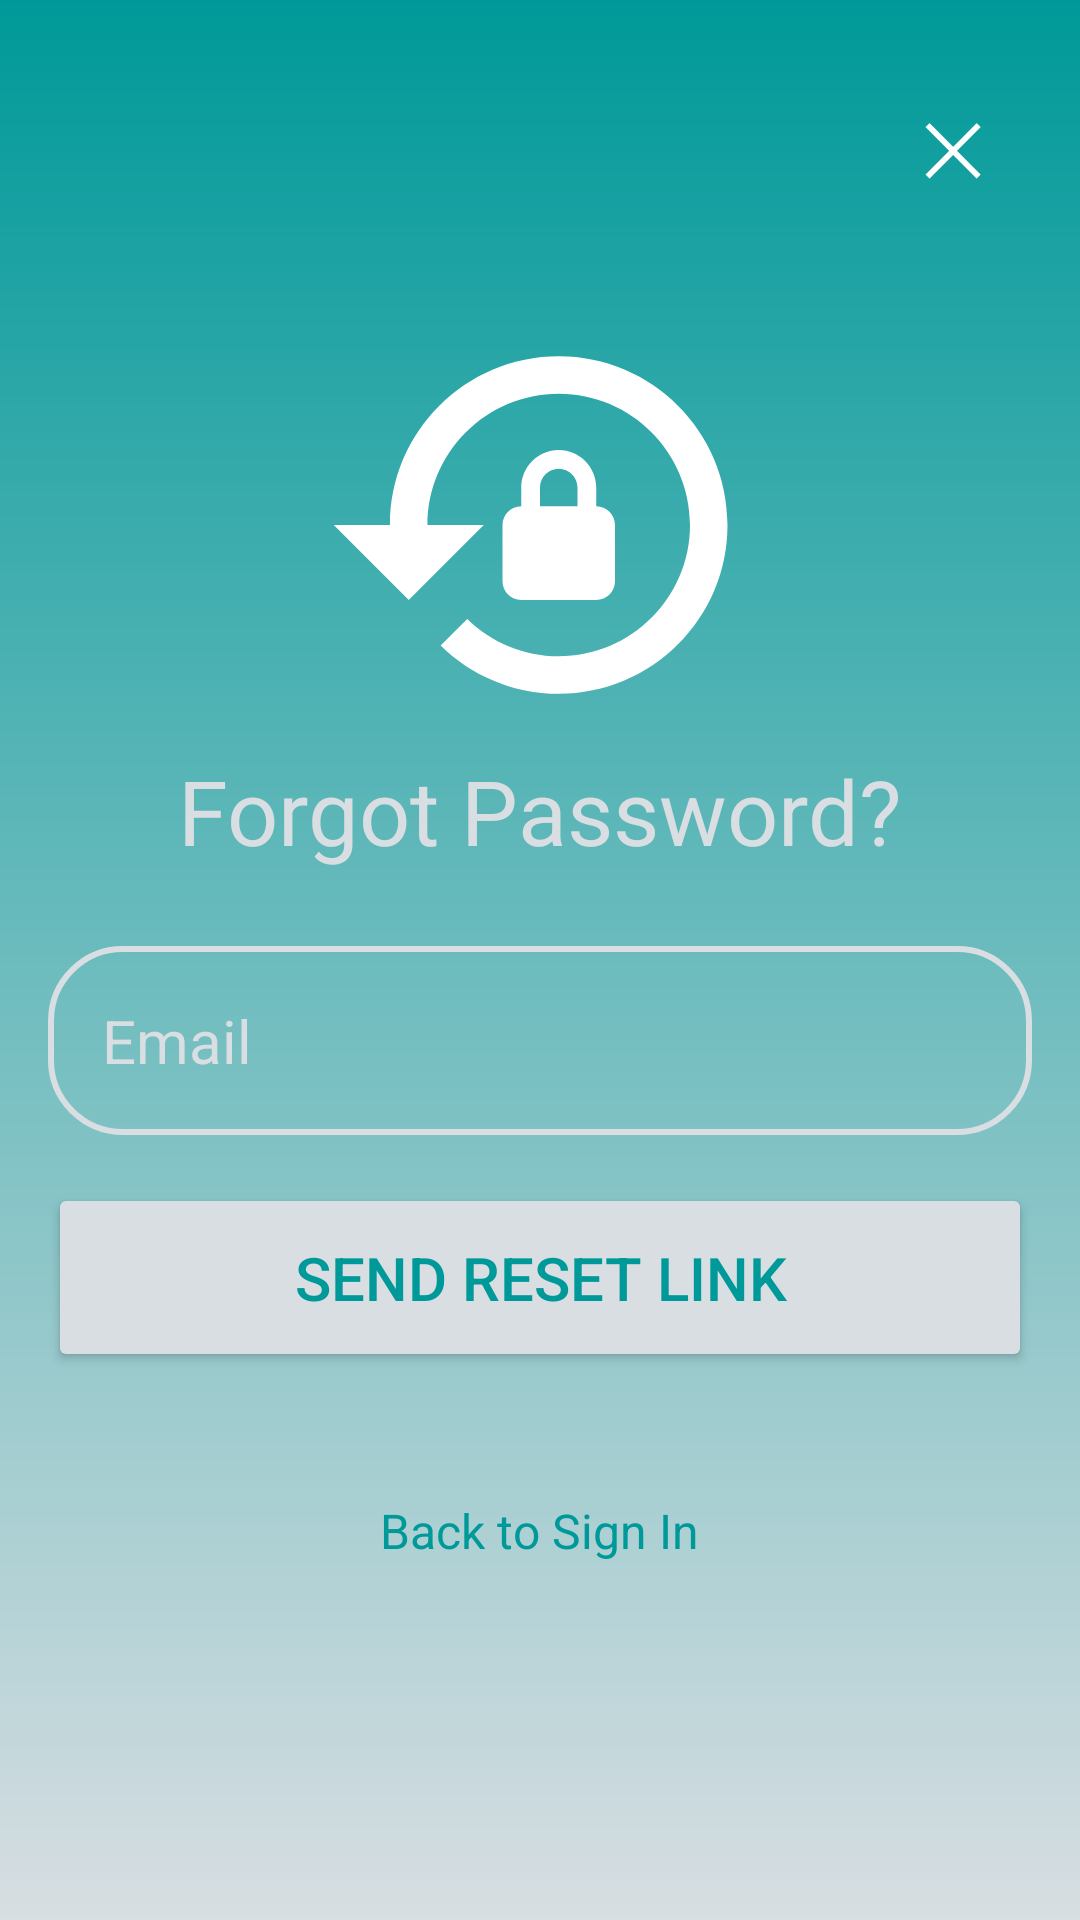

This screen was rendered from an Android layout file. Write that file and the resources it references.
<!-- AndroidManifest.xml: application theme Theme.B07Fall2024 -->
<!-- res/layout/activity_forgot_password.xml -->
<?xml version="1.0" encoding="utf-8"?>
<androidx.constraintlayout.widget.ConstraintLayout xmlns:android="http://schemas.android.com/apk/res/android"
    xmlns:app="http://schemas.android.com/apk/res-auto"
    xmlns:tools="http://schemas.android.com/tools"
    android:layout_width="match_parent"
    android:layout_height="match_parent"
    android:background="@drawable/login_background"
    android:layout_gravity="center"
    android:padding="16dp"
    tools:context=".ForgotPasswordActivity">
    >
    <TextView
        android:id="@+id/close_text"
        android:layout_width="wrap_content"
        android:layout_height="wrap_content"
        android:text="✕"
        android:textSize="24sp"
        app:layout_constraintTop_toTopOf="parent"
        app:layout_constraintEnd_toEndOf="parent"
        android:layout_margin="16dp"
        android:textColor="#FFFFFF"
        android:clickable="true" />

    <LinearLayout
        android:layout_width="match_parent"
        android:layout_height="wrap_content"
        android:gravity="center"
        android:orientation="vertical"
        app:layout_constraintBottom_toBottomOf="parent"
        app:layout_constraintEnd_toEndOf="parent"
        app:layout_constraintHorizontal_bias="0.0"
        app:layout_constraintStart_toStartOf="parent"
        app:layout_constraintTop_toTopOf="parent"
        app:layout_constraintVertical_bias="0.498">

        <ImageView
            android:layout_width="150dp"
            android:layout_height="150dp"
            android:src="@drawable/icon_lock_reset" />

        <TextView
            android:layout_width="wrap_content"
            android:layout_height="wrap_content"
            android:text="Forgot Password?"
            android:textColor="@color/white"
            android:textSize="30sp" />

        <EditText
            android:id="@+id/email_input"
            android:layout_width="match_parent"
            android:layout_height="wrap_content"
            android:layout_marginTop="25dp"
            android:background="@drawable/rounded_corner"
            android:hint="Email"
            android:inputType="text"
            android:padding="18dp"
            android:textColor="@color/white"
            android:textColorHint="@color/white"
            android:textSize="20sp" />

        <ProgressBar
            android:id="@+id/progressbar"
            android:layout_width="wrap_content"
            android:layout_height="wrap_content"
            android:visibility="gone" />

        <Button
            android:id="@+id/reset_button"
            android:layout_width="match_parent"
            android:layout_height="match_parent"
            android:layout_marginTop="16dp"
            android:backgroundTint="@color/white"
            android:padding="18dp"
            android:text="Send Reset Link"
            android:textColor="#009999"
            android:textSize="20sp" />

        <TextView
            android:id="@+id/backToLogin_text"
            android:layout_width="wrap_content"
            android:layout_height="wrap_content"
            android:layout_marginTop="24dp"
            android:clickable="true"
            android:focusable="true"
            android:padding="18dp"
            android:text="Back to Sign In"
            android:textColor="#009999"
            android:textSize="16sp" />
        

    </LinearLayout>

</androidx.constraintlayout.widget.ConstraintLayout>
<!-- resources referenced by this layout -->
<resources>
  <color name="white">#d8dee2</color>
  <!-- drawable icon_lock_reset (drawable) -->
  <vector xmlns:android="http://schemas.android.com/apk/res/android" android:height="100dp" android:tint="#FFFFFF" android:viewportHeight="24" android:viewportWidth="24" android:width="100dp">
        
      <path android:fillColor="@android:color/white" android:pathData="M13,3c-4.97,0 -9,4.03 -9,9H1l4,4l4,-4H6c0,-3.86 3.14,-7 7,-7s7,3.14 7,7s-3.14,7 -7,7c-1.9,0 -3.62,-0.76 -4.88,-1.99L6.7,18.42C8.32,20.01 10.55,21 13,21c4.97,0 9,-4.03 9,-9S17.97,3 13,3zM15,11v-1c0,-1.1 -0.9,-2 -2,-2s-2,0.9 -2,2v1c-0.55,0 -1,0.45 -1,1v3c0,0.55 0.45,1 1,1h4c0.55,0 1,-0.45 1,-1v-3C16,11.45 15.55,11 15,11zM14,11h-2v-1c0,-0.55 0.45,-1 1,-1s1,0.45 1,1V11z"/>
      
  </vector>
  <!-- drawable login_background (drawable) -->
  <?xml version="1.0" encoding="utf-8"?>
  <shape xmlns:android="http://schemas.android.com/apk/res/android">
         <gradient android:type="linear" android:angle="100"
             android:startColor="#009999" android:endColor="@color/white"/>
  </shape>
  <!-- drawable rounded_corner (drawable) -->
  <?xml version="1.0" encoding="utf-8"?>
  <shape xmlns:android="http://schemas.android.com/apk/res/android"
      android:shape="rectangle"
      >
      <corners android:radius="24dp"/>
      <stroke android:width="2dip" android:color="@color/white"/>
  </shape>
  <style name="Theme.B07Fall2024" parent="Base.Theme.B07Fall2024" />
  <style name="Base.Theme.B07Fall2024" parent="Theme.Material3.DayNight.NoActionBar">
          
          
      </style>
</resources>
